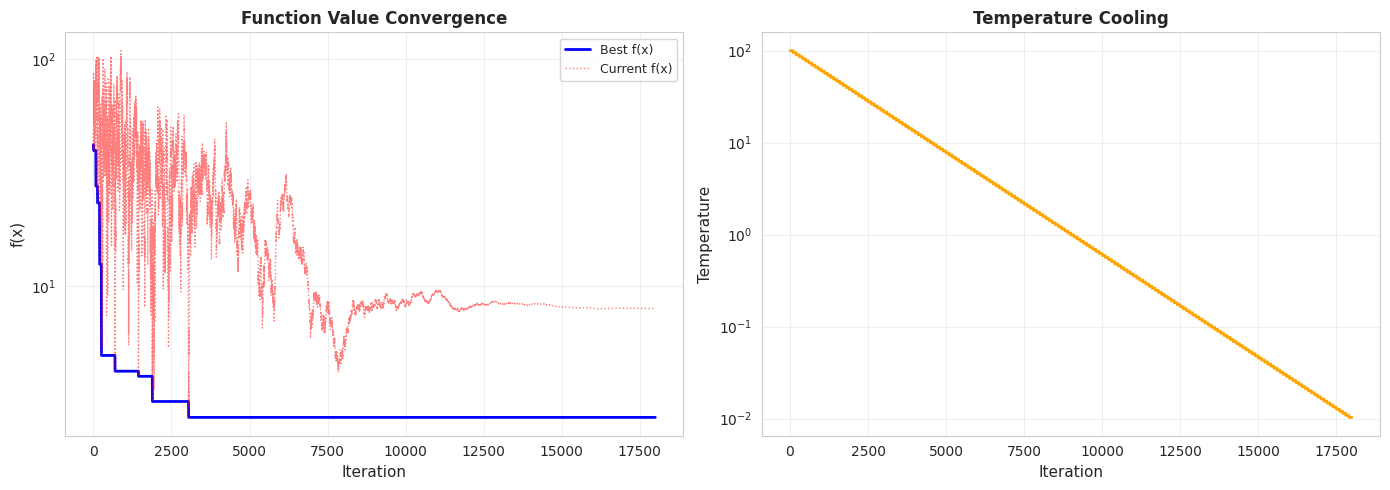
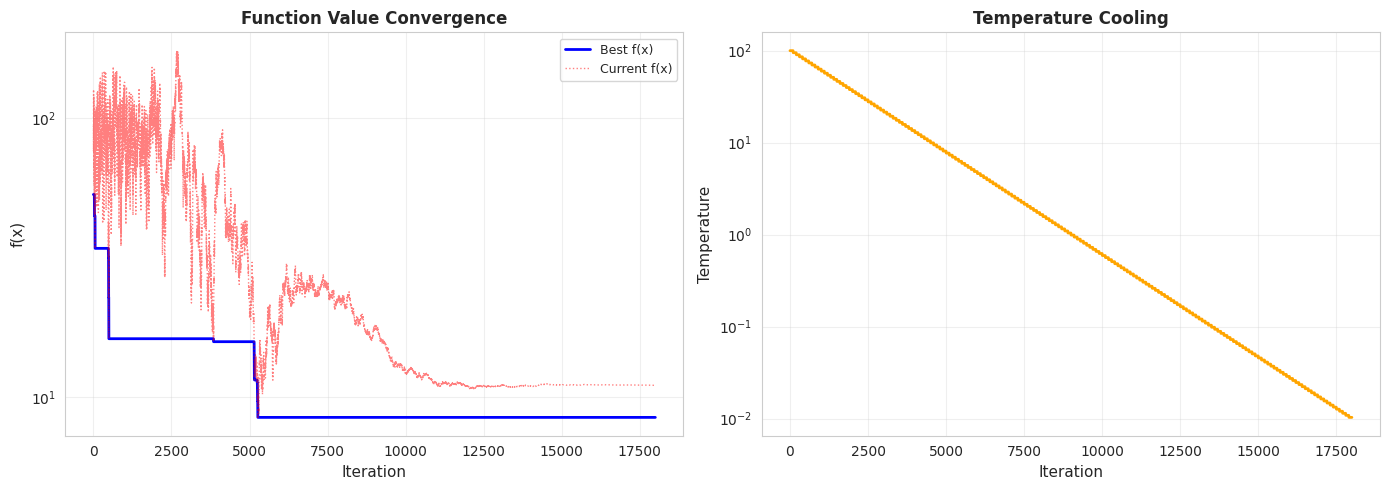
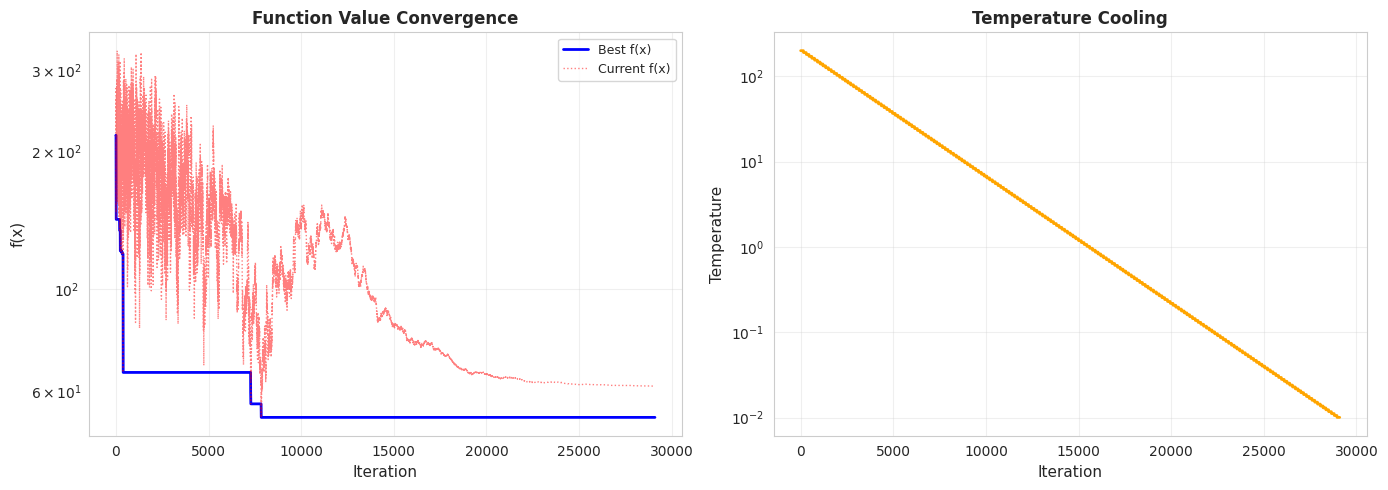
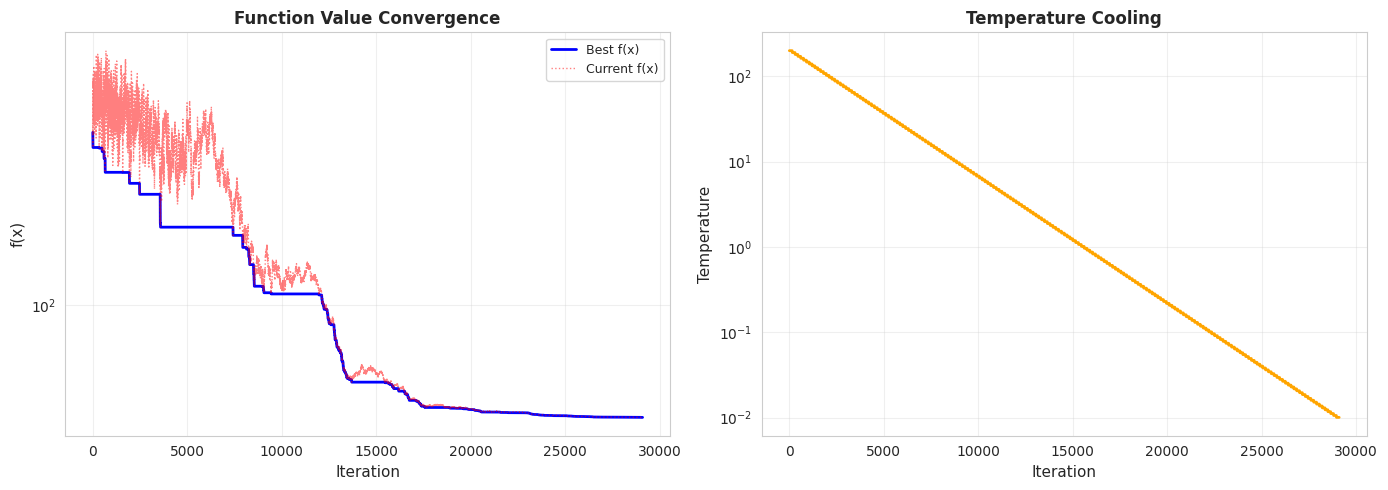
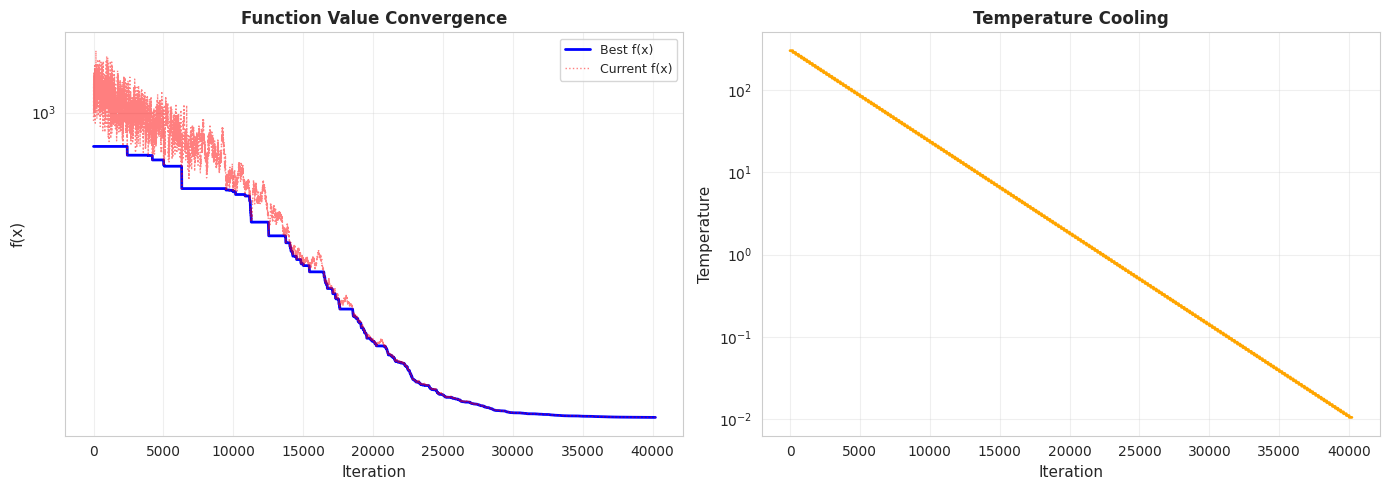
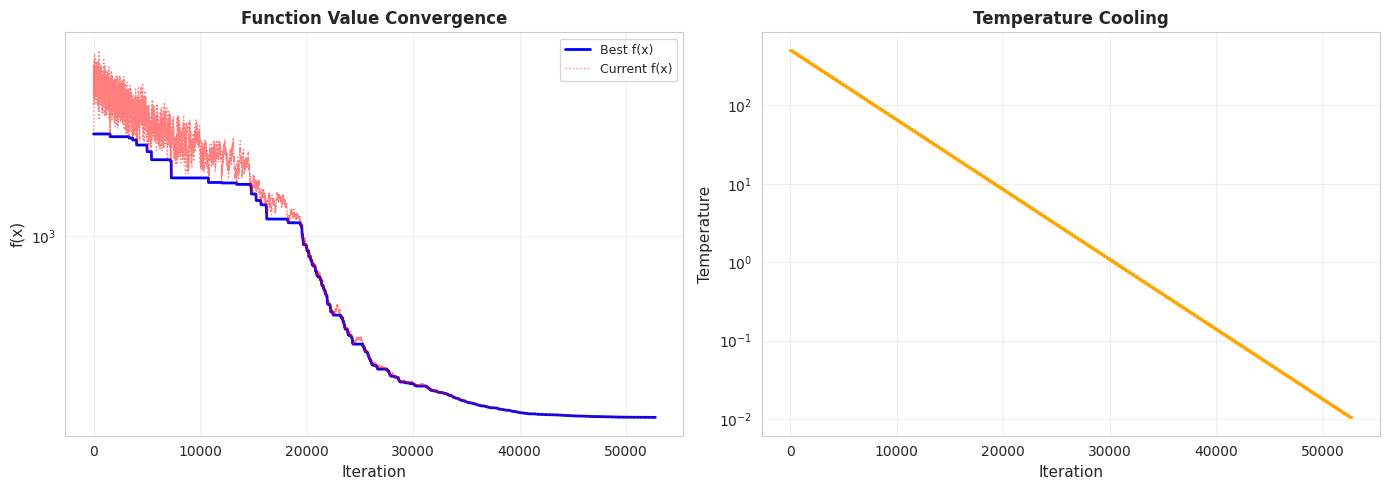
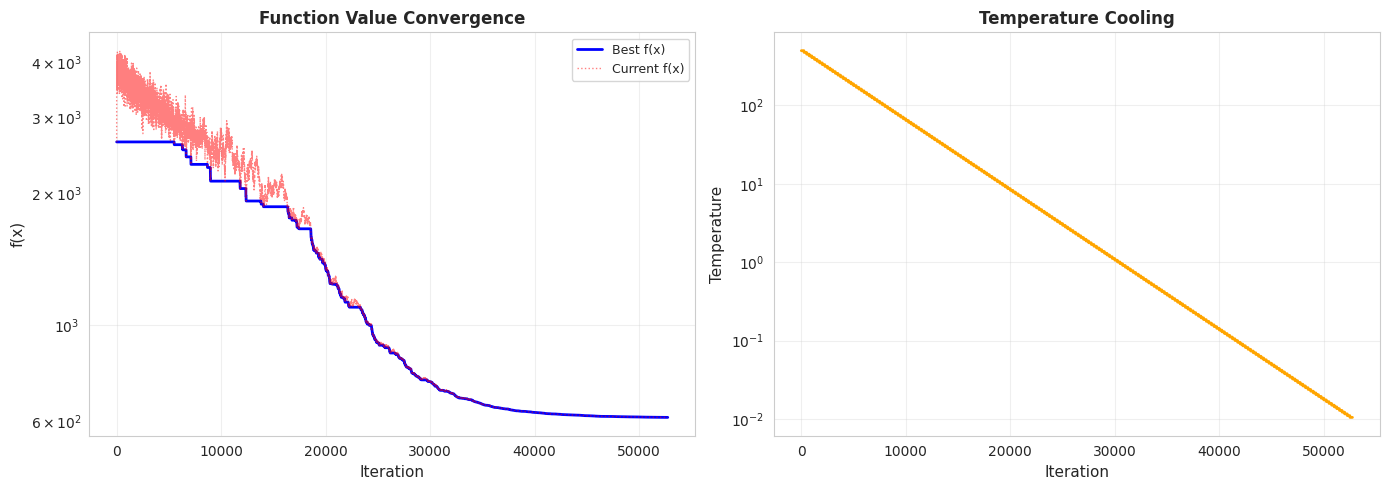

Source code (Python) for these figures, in order:
import numpy as np
import matplotlib.pyplot as plt
import seaborn as sns
import time
import math
import random

sns.set_style("whitegrid")


# ============================================================================
# SIMULATED ANNEALING FOR SPHERE FUNCTION
# ============================================================================
class SimulatedAnnealingSphereFunction:
    """
    Thuật toán Simulated Annealing cho bài toán tối ưu liên tục - Sphere Function

    Sphere Function: f(x) = sum(x_i^2)
    Optimum: f(0, 0, ..., 0) = 0

    Tham số:
    - dim: số chiều của không gian
    - bounds: giới hạn không gian tìm kiếm [min, max]
    - T0: nhiệt độ ban đầu
    - T_min: nhiệt độ tối thiểu
    - alpha: hệ số làm lạnh (cooling rate)
    - max_iterations: số iteration tối đa ở mỗi nhiệt độ
    - step_size: độ lớn bước di chuyển
    """

    def __init__(self, dim=30, bounds=(-5.12, 5.12), T0=100, T_min=0.01,
                 alpha=0.95, max_iterations=100, step_size=1.0):
        self.dim = dim
        self.bounds = bounds
        self.T0 = T0
        self.T_min = T_min
        self.alpha = alpha
        self.max_iterations = max_iterations
        self.step_size = step_size

        # Lưu lịch sử
        self.history_best = []
        self.history_current = []
        self.history_temperature = []

    def sphere_function(self, x):
        """
        Hàm Sphere: f(x) = sum(x_i^2)
        Global minimum: f(0, 0, ..., 0) = 0
        """
        return np.sum(x ** 2)

    def solve(self):
        """
        Vòng lặp chính của thuật toán Simulated Annealing
        """
        start = time.time()

        # Khởi tạo solution ngẫu nhiên
        low, high = self.bounds
        current = np.random.uniform(low, high, self.dim)
        best = current.copy()

        current_energy = self.sphere_function(current)
        best_energy = current_energy

        T = self.T0
        iteration_count = 0

        print(f"\n{'=' * 70}")
        print(f"Simulated Annealing - Sphere Function Optimization")
        print(f"{'=' * 70}")
        print(f"Dimension: {self.dim}")
        print(f"Bounds: {self.bounds}")
        print(f"Initial Temperature (T0): {self.T0}")
        print(f"Final Temperature (T_min): {self.T_min}")
        print(f"Cooling Rate (alpha): {self.alpha}")
        print(f"Iterations per Temperature: {self.max_iterations}")
        print(f"Step Size: {self.step_size}")
        print(f"Initial f(x): {current_energy:.10f}")
        print(f"{'=' * 70}\n")

        # Vòng lặp chính
        while T > self.T_min:
            for _ in range(self.max_iterations):
                iteration_count += 1

                # Tạo solution láng giềng
                neighbor = self._get_neighbor(current, T)
                neighbor_energy = self.sphere_function(neighbor)

                # Tính delta năng lượng
                delta_E = neighbor_energy - current_energy

                # Chấp nhận solution mới nếu:
                # 1. Tốt hơn (delta_E < 0)
                # 2. Hoặc theo xác suất Boltzmann
                if delta_E < 0 or random.random() < math.exp(-delta_E / T):
                    current = neighbor
                    current_energy = neighbor_energy

                    # Cập nhật best solution
                    if current_energy < best_energy:
                        best = current.copy()
                        best_energy = current_energy

                # Lưu lịch sử
                self.history_best.append(best_energy)
                self.history_current.append(current_energy)
                self.history_temperature.append(T)

                # In kết quả
                if iteration_count % 1000 == 0:
                    print(f"Iter {iteration_count:6d}: T={T:8.4f}, "
                          f"Best f(x)={best_energy:.10f}, "
                          f"Current f(x)={current_energy:.10f}")

            # Làm lạnh (cooling)
            T *= self.alpha

        elapsed = time.time() - start

        print(f"\n{'=' * 70}")
        print(f"✅ Optimization Complete!")
        print(f"{'=' * 70}")
        print(f"Total Iterations: {iteration_count}")
        print(f"Time: {elapsed:.2f}s")
        print(f"Final Temperature: {T:.6f}")
        print(f"Best f(x): {best_energy:.15f}")
        print(f"Distance to Optimum (√f(x)): {np.sqrt(best_energy):.15f}")
        print(f"\nBest Solution (first 10 values):")
        print(f"  {best[:min(10, self.dim)]}")
        print(f"{'=' * 70}\n")

        return best, best_energy

    def _get_neighbor(self, current, T):
        """
        Tạo solution láng giềng bằng cách thêm nhiễu Gaussian
        Độ lớn nhiễu giảm theo nhiệt độ (adaptive step size)
        """
        # Step size thích nghi: giảm khi nhiệt độ giảm
        adaptive_step = self.step_size * (T / self.T0)

        # Thêm nhiễu Gaussian
        neighbor = current + np.random.normal(0, adaptive_step, self.dim)

        # Đảm bảo neighbor nằm trong bounds
        neighbor = np.clip(neighbor, self.bounds[0], self.bounds[1])

        return neighbor

    def plot_convergence(self, save_path='convergence_sa_sphere.png'):
        """Vẽ đồ thị hội tụ"""
        fig, axes = plt.subplots(1, 2, figsize=(14, 5))

        iterations = range(len(self.history_best))

        # Subplot 1: f(x) convergence
        ax1 = axes[0]
        ax1.plot(iterations, self.history_best, 'b-', linewidth=2, label='Best f(x)')
        ax1.plot(iterations, self.history_current, 'r:', linewidth=1, alpha=0.5, label='Current f(x)')
        ax1.set_xlabel('Iteration', fontsize=11)
        ax1.set_ylabel('f(x)', fontsize=11)
        ax1.set_title('Function Value Convergence', fontsize=12, fontweight='bold')
        ax1.legend(fontsize=9)
        ax1.grid(True, alpha=0.3)
        ax1.set_yscale('log')

        # Subplot 2: Temperature
        ax2 = axes[1]
        ax2.plot(iterations, self.history_temperature, 'orange', linewidth=2)
        ax2.set_xlabel('Iteration', fontsize=11)
        ax2.set_ylabel('Temperature', fontsize=11)
        ax2.set_title('Temperature Cooling', fontsize=12, fontweight='bold')
        ax2.grid(True, alpha=0.3)
        ax2.set_yscale('log')

        plt.tight_layout()
        plt.savefig(save_path, dpi=300, bbox_inches='tight')
        plt.show()

        print(f"📊 Convergence plot saved to: {save_path}")


# ============================================================================
# TEST - Chạy thử nghiệm cho các dim khác nhau
# ============================================================================
def run_experiments():
    """Chạy thử nghiệm với các dim khác nhau"""
    dimensions = [5, 10, 20, 40, 100, 200, 300]
    bounds = (-5.12, 5.12)

    results = []

    print("\n" + "=" * 80)
    print("SIMULATED ANNEALING - SPHERE FUNCTION BENCHMARK")
    print("=" * 80)

    for dim in dimensions:
        print(f"\n{'#' * 80}")
        print(f"# Testing with Dimension = {dim}")
        print(f"{'#' * 80}")

        # Điều chỉnh tham số theo dim
        if dim <= 10:
            T0 = 100
            max_iter = 100
            step_size = 1.0
        elif dim <= 40:
            T0 = 200
            max_iter = 150
            step_size = 1.5
        elif dim <= 100:
            T0 = 300
            max_iter = 200
            step_size = 2.0
        else:
            T0 = 500
            max_iter = 250
            step_size = 2.5

        # Tạo và chạy thuật toán
        sa = SimulatedAnnealingSphereFunction(
            dim=dim,
            bounds=bounds,
            T0=T0,
            T_min=0.01,
            alpha=0.95,
            max_iterations=max_iter,
            step_size=step_size
        )
        best_solution, best_fitness = sa.solve()

        results.append({
            'dim': dim,
            'T0': T0,
            'max_iter': max_iter,
            'step_size': step_size,
            'best_fitness': best_fitness,
            'distance': np.sqrt(best_fitness)
        })

        # Vẽ đồ thị cho mỗi dim
        sa.plot_convergence(save_path=f'convergence_sa_sphere_dim{dim}.png')

    # Tổng kết
    print("\n" + "=" * 95)
    print("SUMMARY - ALL DIMENSIONS")
    print("=" * 95)
    print(f"{'Dim':<6} {'T0':<8} {'MaxIter':<10} {'StepSize':<10} {'Best f(x)':<20} {'Distance':<15}")
    print("-" * 95)
    for r in results:
        print(f"{r['dim']:<6} {r['T0']:<8} {r['max_iter']:<10} {r['step_size']:<10.1f} "
              f"{r['best_fitness']:<20.15f} {r['distance']:<15.15f}")
    print("=" * 95 + "\n")

    return results


def run_single_test(dim=30):
    """Chạy thử nghiệm đơn lẻ cho 1 dim"""
    print(f"\n{'=' * 70}")
    print(f"Single Test - Dimension = {dim}")
    print(f"{'=' * 70}")

    sa = SimulatedAnnealingSphereFunction(
        dim=dim,
        bounds=(-5.12, 5.12),
        T0=200,
        T_min=0.01,
        alpha=0.95,
        max_iterations=150,
        step_size=1.5
    )
    best_solution, best_fitness = sa.solve()

    # Vẽ đồ thị
    sa.plot_convergence(save_path=f'convergence_sa_sphere_dim{dim}.png')

    return sa, best_solution, best_fitness


# ============================================================================
# MAIN - Chạy chương trình
# ============================================================================
if __name__ == "__main__":
    # Cài đặt seed để có thể reproduce kết quả
    np.random.seed(42)
    random.seed(42)

    # Chọn 1 trong 2 chế độ:

    # Chế độ 1: Chạy thử nghiệm cho tất cả các dim
    results = run_experiments()

    # Chế độ 2: Chạy riêng lẻ cho 1 dim
    # sa, best_solution, best_fitness = run_single_test(dim=30)